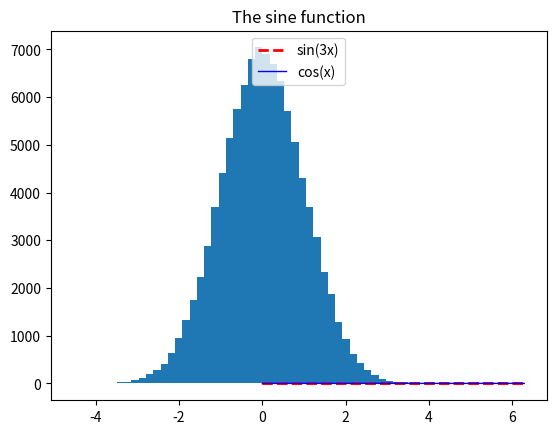

Reproduce this figure in Python.
2+3

from math import sin, pi, log

sin(pi/4)

log(4,2)

import numpy as np

x = np.array([10, 20, 30])
x

x.dtype

x = np.array([10, 20, 30, 0.1])
x

x.dtype

x = np.array([10*i for i in range(1, 6)])
x

x[-1]

min(x)

np.sum(x)

x = np.append(x, 99)
x

x[3]

x.size

x = np.array([1,2,3])
x

np.sin(x)

import matplotlib.pyplot as plt
%matplotlib inline

x = np.linspace(0, 2*np.pi, 1000)
y = np.sin(3*x)
plt.plot(x, y, color='red', linewidth=2.0, linestyle='--')
plt.title('The sine function');

x = np.linspace(0, 2*np.pi, 1000)
y = np.sin(3*x)
z = np.cos(x)
plt.plot(x, y, color='red', linewidth=2.0, linestyle='--', label='sin(3x)')
plt.plot(x, z, color='blue', linewidth=1.0, linestyle='-', label='cos(x)')
plt.legend(loc='upper center');

A = np.array([[-1, 0.26, 0.74], [0.09, -1, 0.26], [1,1,1]])
A

A.T

np.linalg.inv(A)

np.dot(A, np.linalg.inv(A))

v = np.array([0,0,1])
v

np.dot(A, v)

np.linalg.solve(A, v)

np.dot(np.linalg.inv(A), v)

np.linalg.matrix_power(A, 5)

2 == 3

2 <= 3

(2==2) or (1<0)

(2==2) and (1<0)

(4 % 2) == 0 # Check if 4 is an even number

(5 % 2) == 0

(5 % 2) == 1 # Check if 5 is an odd number

def squareit(x):
    return x**2

squareit(3)

cubeit = lambda x: x**3 

cubeit(5)

x = np.array([-2,3,4,5,-3,0])
x[x>0]

x[x>0].size

def squareit(x):
    return x**2

squareit(5)

squareit(5.5)

def typesquareit(x: float):
    return x**2

typesquareit(5.5)

typesquareit(5)

values = np.zeros(10)
values

for n in range(10):
    values[n] = np.sin((n+1)**2)

values

newvalues = np.array([])

n = 1
while n<=10:
    newvalues = np.append(newvalues, np.sin(n**2))
    n += 1
newvalues

def f(x, y):
    if x < y:
        print(x, ' is less than ', y)
    elif x > y:
        print(x, ' is greater than ', y)
    else:
        print(x, ' is equal to ', y)

f(2, 3)

f(3, 2)

f(1, 1)

odds = np.array([]).astype('int64')
n = 1
while n <= 10:
    if n%2 == 1:
        odds = np.append(odds, n)
    n += 1
odds

n = 1
while n <= 20:
    if n%2 == 0:
        print(n)
        break
    n += 1

n = 1
while n <= 20:
    if n%2 == 0:
        print(n)
    n += 1

import numpy as np

np.random.rand(5)

np.random.randn(5)

y = np.random.randn(10**5)
plt.hist(y, 50);

y = np.random.randn(10**5)
plt.hist(y, 50, density=True);

